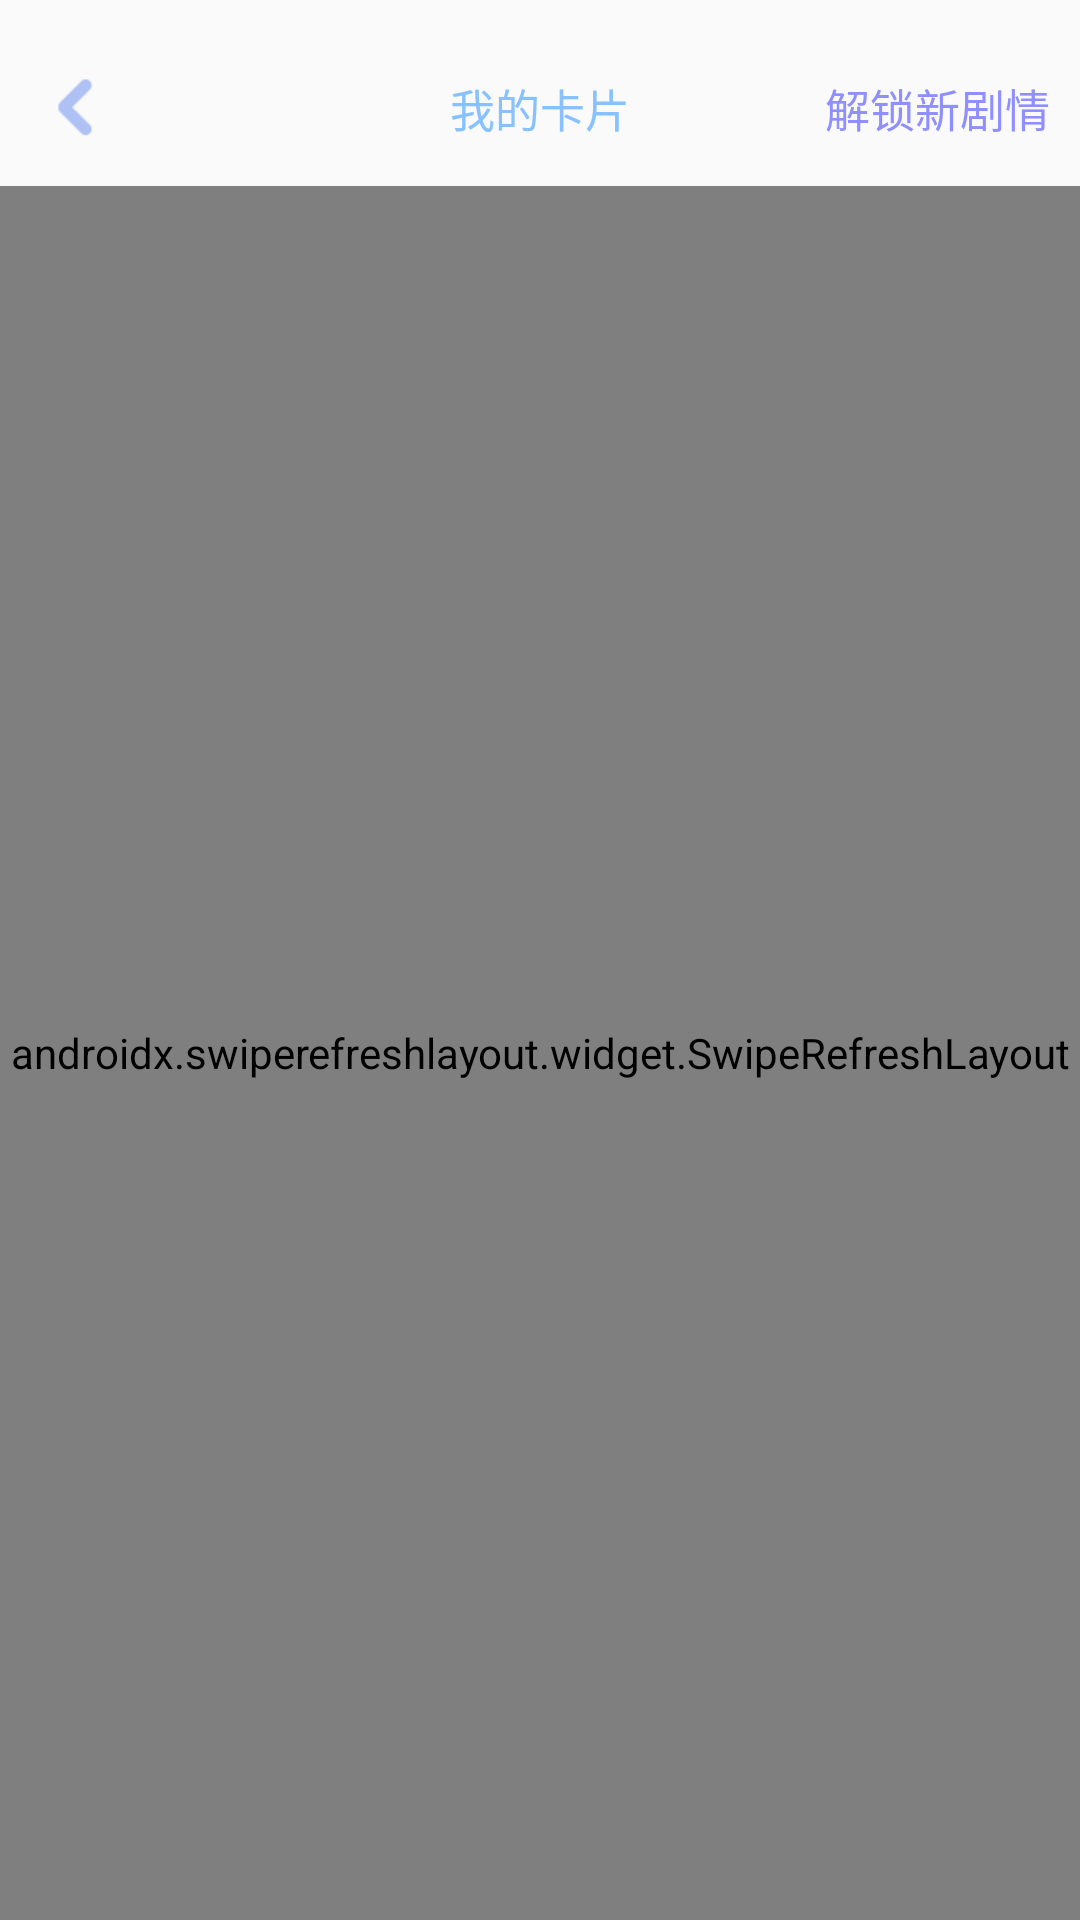

Produce the Android XML layout that renders to this screen, including the resource entries it uses.
<!-- AndroidManifest.xml: application theme AppTheme -->
<!-- res/layout/activity_card.xml -->
<?xml version="1.0" encoding="utf-8"?>
<LinearLayout xmlns:android="http://schemas.android.com/apk/res/android"
    xmlns:tool="http://schemas.android.com/tools"
    xmlns:app="http://schemas.android.com/apk/res-auto"
    android:orientation="vertical"
    android:layout_width="match_parent"
    android:layout_height="match_parent">

    <RelativeLayout
        android:orientation="horizontal"
        android:layout_marginTop="10dp"
        android:layout_width="match_parent"
        android:layout_height="wrap_content">
        <ImageView
            android:id="@+id/back"
            android:layout_width="wrap_content"
            android:layout_height="wrap_content"
            android:src="@drawable/ic_back"
            android:padding="10dp"
            />
        <TextView
            android:id="@+id/tvTitle"
            android:text="我的卡片"
            android:textSize="15sp"
            android:textColor="@color/blue_87C2FF"
            android:layout_centerHorizontal="true"
            android:layout_centerVertical="true"
            android:layout_width="wrap_content"
            android:layout_height="wrap_content"/>
        <TextView
            android:id="@+id/tvPlot"
            android:text="解锁新剧情"
            android:textSize="15sp"
            android:textColor="@color/purple_8F8FFF"
            android:layout_alignParentRight="true"
            android:layout_centerVertical="true"
            android:padding="10dp"
            android:layout_width="wrap_content"
            android:layout_height="wrap_content"/>
    </RelativeLayout>
    <androidx.swiperefreshlayout.widget.SwipeRefreshLayout
        android:id="@+id/swr"
        android:layout_width="match_parent"
        android:layout_height="match_parent">
        <androidx.recyclerview.widget.RecyclerView
            android:id="@+id/rlv"
            app:layoutManager="androidx.recyclerview.widget.LinearLayoutManager"
            android:layout_width="match_parent"
            android:layout_height="wrap_content"/>
    </androidx.swiperefreshlayout.widget.SwipeRefreshLayout>

</LinearLayout>
<!-- resources referenced by this layout -->
<resources>
  <color name="blue_87C2FF">#87C2FF</color>
  <color name="purple_8F8FFF">#8F8FFF</color>
  <!-- drawable ic_back: png bitmap (drawable-xhdpi, 361 bytes) -->
  <style name="AppTheme" parent="Theme.AppCompat.Light.NoActionBar">
          
          <item name="colorPrimary">@color/colorPrimary</item>
          <item name="colorPrimaryDark">@color/colorPrimaryDark</item>
          <item name="colorAccent">@color/colorAccent</item>
          <item name="android:windowTranslucentStatus">true</item>
      </style>
  <color name="colorPrimary">#87C2FF</color>
  <color name="colorPrimaryDark">#87C2FF</color>
  <color name="colorAccent">#87C2FF</color>
</resources>
